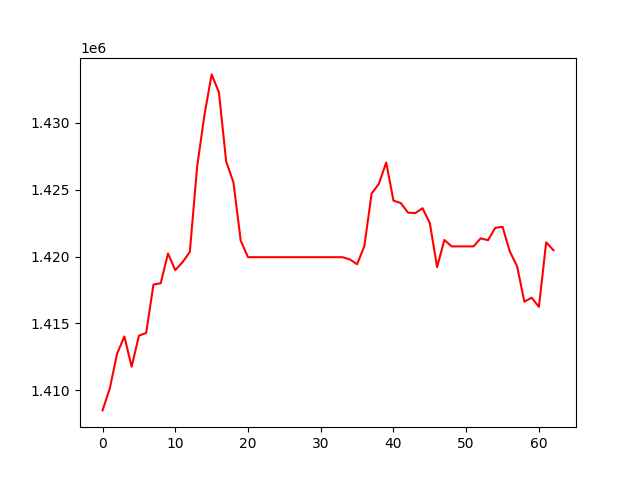

Data behind this chart, as committed beside it:
, 0
0, 1408499
1, 1410148
2, 1412741
3, 1414028
4, 1411764
5, 1414084
6, 1414290
7, 1417907
8, 1418005
9, 1420229
10, 1418984
11, 1419580
12, 1420343
13, 1426688
14, 1430544
15, 1433616
16, 1432279
17, 1427106
18, 1425540
19, 1421185
20, 1419952
21, 1419952
22, 1419952
23, 1419952
24, 1419952
25, 1419952
26, 1419952
27, 1419952
28, 1419952
29, 1419952
30, 1419952
31, 1419952
32, 1419952
33, 1419952
34, 1419787
35, 1419424
36, 1420784
37, 1424713
38, 1425439
39, 1427030
40, 1424178
41, 1424002
42, 1423284
43, 1423246
44, 1423613
45, 1422509
46, 1419209
47, 1421238
48, 1420759
49, 1420759
50, 1420759
51, 1420759
52, 1421363
53, 1421219
54, 1422151
55, 1422222
56, 1420382
57, 1419272
58, 1416623
59, 1416925
... 3 more rows
